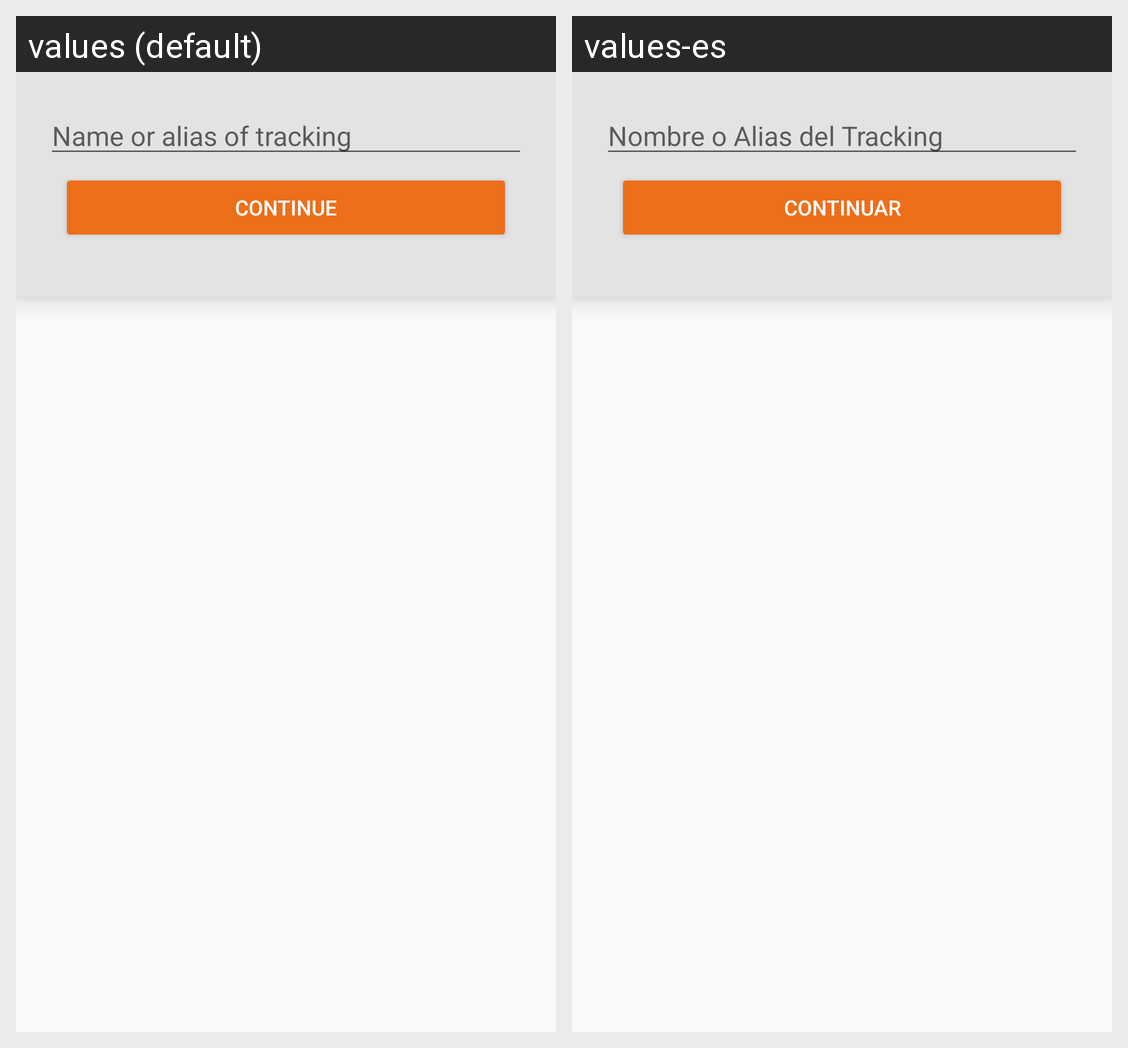

The same Android screen rendered under two of its app's locales, left to right. List the strings drawn on it with the default value and each locale's translation.
Android screen res/layout/fragment_dialog_input.xml rendered under 2 locales, left to right: values (default), values-es. Device: Nexus 5 (rendered at 1080×1920; each locale shown at half size, 540×960, under a caption strip naming it); theme AppTheme.
Strings drawn on this screen, with the default value and each locale's value (text and hints the layout hard-codes, and strings that could not be matched under every locale, appear in the picture but are not listed):

hint_tracking_name
  values: Name or alias of tracking
  values-es: Nombre o Alias del Tracking

button_continuar
  values: CONTINUE
  values-es: CONTINUAR
